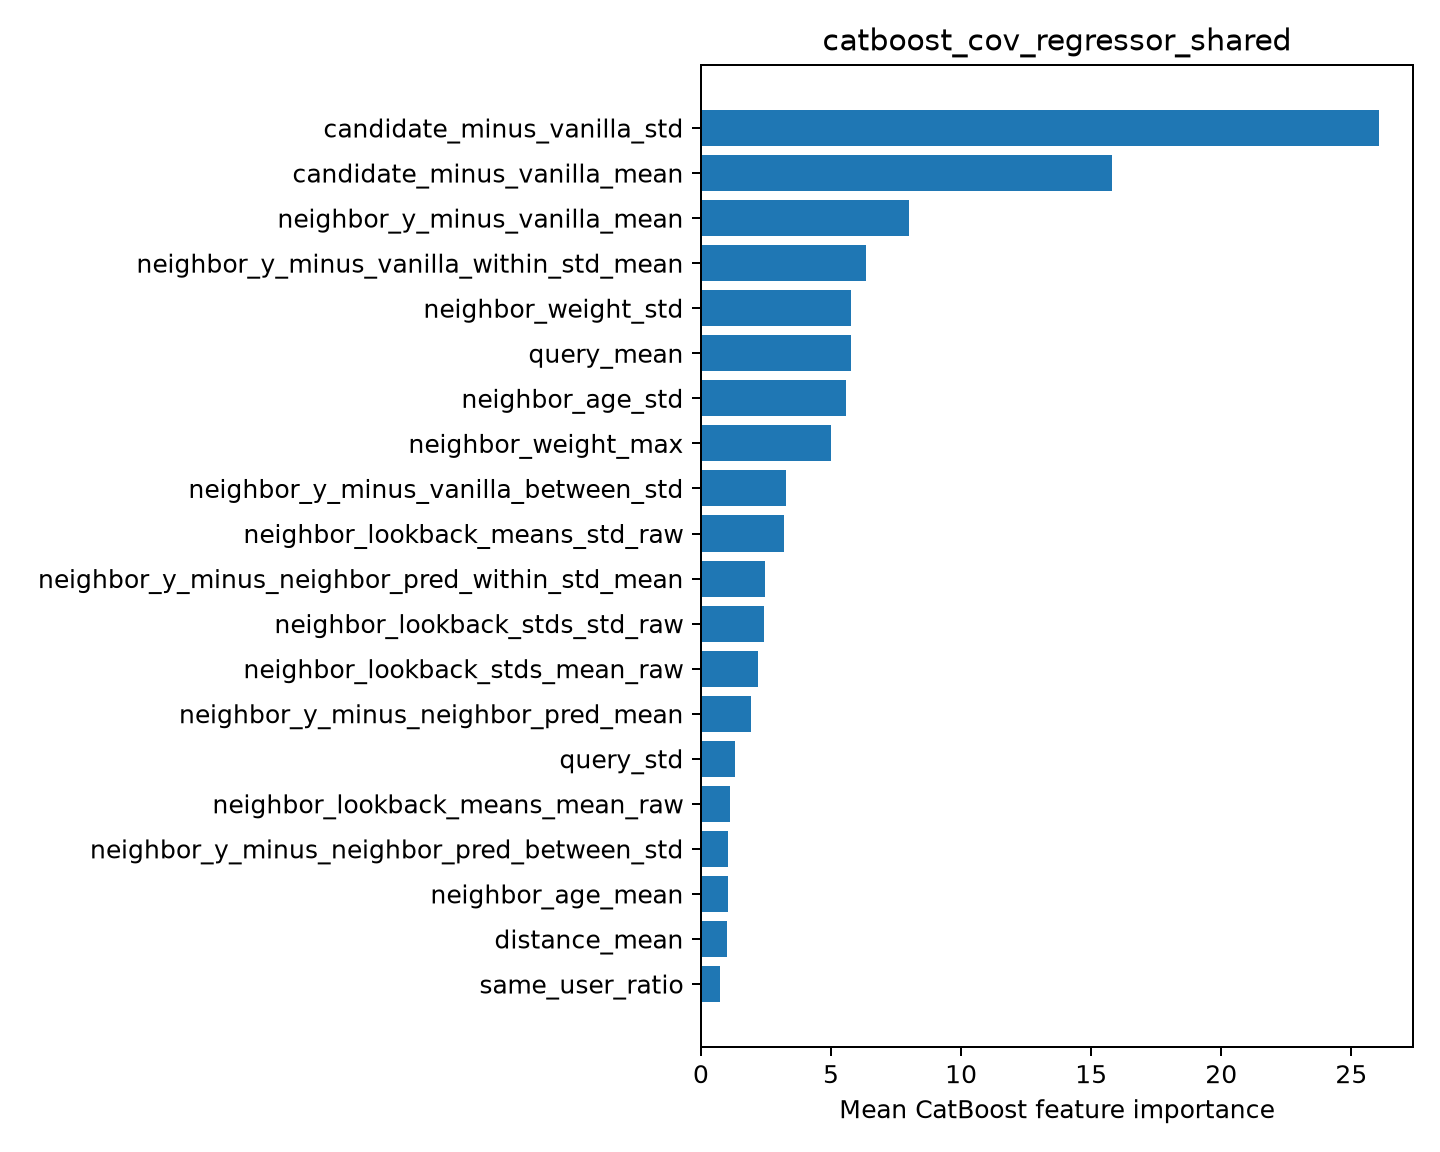

Source data for this figure (header and first rows):
feature, importance
candidate_minus_vanilla_std, 26.07
candidate_minus_vanilla_mean, 15.79
neighbor_y_minus_vanilla_mean, 8.002
neighbor_y_minus_vanilla_within_std_mean, 6.327
neighbor_weight_std, 5.764
query_mean, 5.753
neighbor_age_std, 5.574
neighbor_weight_max, 5.005
neighbor_y_minus_vanilla_between_std, 3.276
neighbor_lookback_means_std_raw, 3.187
neighbor_y_minus_neighbor_pred_within_st…, 2.463
neighbor_lookback_stds_std_raw, 2.406
neighbor_lookback_stds_mean_raw, 2.2
neighbor_y_minus_neighbor_pred_mean, 1.925
query_std, 1.312
neighbor_lookback_means_mean_raw, 1.118
neighbor_y_minus_neighbor_pred_between_s…, 1.057
neighbor_age_mean, 1.043
distance_mean, 1.003
same_user_ratio, 0.7297
